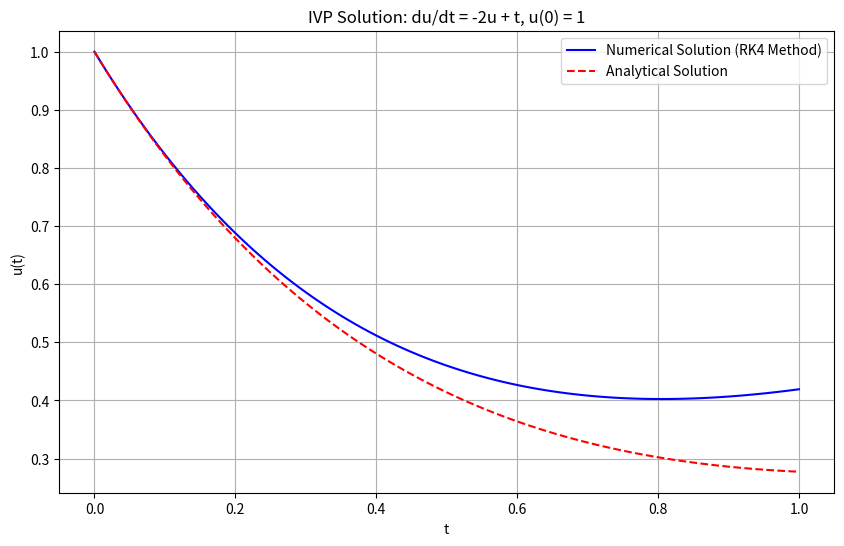

Generate this figure with matplotlib:
# -----------------------------------------------------------------------------
# Copyright (C) 2025 Mridun Gupta
# Email: [email redacted]
# [redacted]
# [redacted]
#
# This file is part of a project licensed under the GNU General Public License
# version 3 (GPLv3). You are free to use, modify, and distribute this code under
# the terms of GPLv3, provided that:
#   - Derivative works remain licensed under GPLv3.
#   - Proper attribution is given to the original author.
#   - The LICENSE file is included with any distribution.
#
# For full license details, see LICENSE or visit
# https://www.gnu.org/licenses/gpl-3.0.html.
# -----------------------------------------------------------------------------

import numpy as np
import matplotlib.pyplot as plt
import math

# Step 1: Define the ODE function
# f(t, u) = -2u + t (the derivative du/dt)
def f(t, u):
    return -2.0 * u + t

# Step 2: Define problem parameters
# T: Total time (0 to 1)
# Nt: Number of time steps
# u0: Initial condition u(0) = 1
T = 1.0
Nt = 100
u0 = 1.0

# Step 3: Calculate time step size
# dt: Time step size
dt = T / Nt

# Step 4: Create time grid
# t: Array of time points from 0 to T
t = np.linspace(0, T, Nt + 1)

# Step 5: Initialize solution array
# u: Array to store solution at each time step
u = np.zeros(Nt + 1)
u[0] = u0  # Set initial condition

# Step 6: RK4 method time-stepping loop
# Update: u[n+1] = u[n] + (dt/6) * (k1 + 2*k2 + 2*k3 + k4)
for n in range(Nt):
    # Compute k1 = f(t_n, u_n)
    k1 = f(t[n], u[n])
    # Compute k2 = f(t_n + dt/2, u_n + (dt/2)*k1)
    k2 = f(t[n] + dt/2, u[n] + (dt/2) * k1)
    # Compute k3 = f(t_n + dt/2, u_n + (dt/2)*k2)
    k3 = f(t[n] + dt/2, u[n] + (dt/2) * k2)
    # Compute k4 = f(t_n + dt, u_n + dt*k3)
    k4 = f(t[n] + dt, u[n] + dt * k3)
    # Update u[n+1]
    u[n + 1] = u[n] + (dt/6) * (k1 + 2*k2 + 2*k3 + k4)

# Step 7: Compute analytical solution for comparison
# For du/dt = -2u + t, u(0) = 1, the analytical solution is:
# u(t) = (1/4)t - (1/8) + (9/8)e^(-2t)
u_analytical = np.zeros(Nt + 1)
for i in range(Nt + 1):
    u_analytical[i] = (1/4) * t[i] - (1/8) + (9/8) * math.exp(-2 * t[i])

# Step 8: Plot the numerical and analytical solutions
plt.figure(figsize=(10, 6))
plt.plot(t, u, 'b-', label='Numerical Solution (RK4 Method)')
plt.plot(t, u_analytical, 'r--', label='Analytical Solution')
plt.title('IVP Solution: du/dt = -2u + t, u(0) = 1')
plt.xlabel('t')
plt.ylabel('u(t)')
plt.legend()
plt.grid(True)
plt.savefig('rk4_method.png')